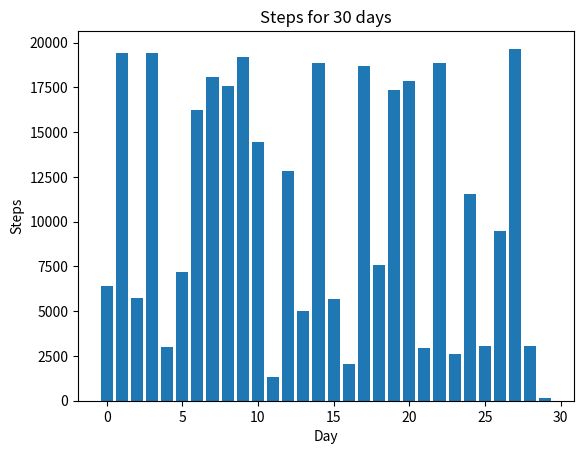

Here is the Python script that generated this plot:
import numpy as np
import matplotlib.pyplot as plt

steps = np.random.randint(0, 20001, 30)

avg_steps = np.mean(steps)
min_steps = np.min(steps)
max_steps = np.max(steps)
low_days = np.sum(steps < 5000)

print("Середнє:", avg_steps)
print("Мінімум:", min_steps)
print("Максимум:", max_steps)
print("Днів < 5000:", low_days)

plt.bar(range(30), steps)
plt.title("Steps for 30 days")
plt.xlabel("Day")
plt.ylabel("Steps")
plt.show()
